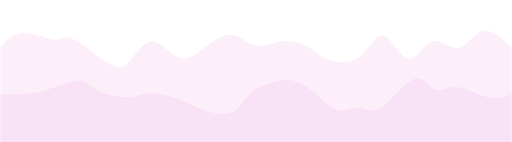
t = 0.00 s
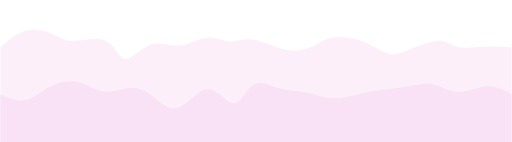
t = 0.75 s
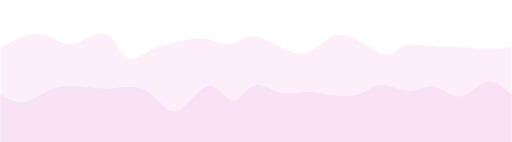
t = 1.25 s
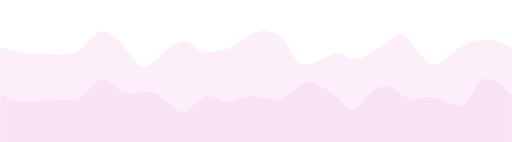
t = 2.00 s
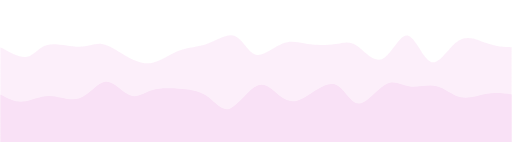
t = 2.75 s
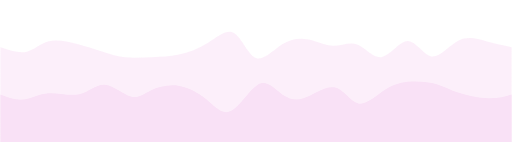
t = 3.25 s

The animated SVG that drew these frames (rendered in a browser with its animation timeline set to each time). Animation: 2 CSS @keyframes rules; one cycle of 4.00 s, repeats indefinitely.

<svg width="100%" height="100%" id="svg" viewBox="0 0 1440 400" xmlns="http://www.w3.org/2000/svg" class="transition duration-300 ease-in-out delay-150"><style>
          .path-0{
            animation:pathAnim-0 4s;
            animation-timing-function: linear;
            animation-iteration-count: infinite;
          }
          @keyframes pathAnim-0{
            0%{
              d: path("M 0,400 C 0,400 0,133 0,133 C 17.436685030064346,113.52670966960221 34.87337006012869,94.05341933920441 63,93 C 91.12662993987131,91.94658066079559 129.94320478954953,109.31303231278454 152,111 C 174.05679521045047,112.68696768721546 179.3538107816733,98.6944514096574 203,109 C 226.6461892183267,119.3055485903426 268.64155208375735,153.90916204858596 297,173 C 325.35844791624265,192.09083795141404 340.07998088329737,195.66890039599875 359,177 C 377.92001911670263,158.33109960400125 401.0385243830531,117.41523636741904 426,116 C 450.9614756169469,114.58476363258096 477.76592158449034,152.67015413432512 503,162 C 528.2340784155097,171.32984586567488 551.8977892789857,151.90414709528045 577,133 C 602.1022107210143,114.09585290471955 628.6429212995669,95.71325748455311 652,98 C 675.3570787004331,100.28674251544689 695.530525522747,123.24282296650716 719,128 C 742.469474477253,132.75717703349284 769.234976609445,119.3154506494182 795,116 C 820.765023390555,112.6845493505818 845.5295680394736,119.49537443582003 865,131 C 884.4704319605264,142.50462556417997 898.6467512326607,158.7030516073017 924,168 C 949.3532487673393,177.2969483926983 985.8834270298842,179.69241913497328 1013,159 C 1040.1165729701158,138.30758086502672 1057.819540647803,94.5272718528051 1079,100 C 1100.180459352197,105.4727281471949 1124.8384103789035,160.19849345380635 1148,165 C 1171.1615896210965,169.80150654619365 1192.8268178365824,124.67875433196943 1217,117 C 1241.1731821634176,109.32124566803057 1267.8543182747662,139.08648921831593 1291,135 C 1314.1456817252338,130.91351078168407 1333.7559090643524,92.97528879476687 1358,87 C 1382.2440909356476,81.02471120523313 1411.1220454678237,107.01235560261657 1440,133 C 1440,133 1440,400 1440,400 Z");
            }
            25%{
              d: path("M 0,400 C 0,400 0,133 0,133 C 23.21251786583356,114.40929545982215 46.42503573166712,95.8185909196443 69,86 C 91.57496426833288,76.1814090803557 113.51237493916506,75.13493178124494 134,86 C 154.48762506083494,96.86506821875506 173.52546451167257,119.64168195537594 203,117 C 232.47453548832743,114.35831804462406 272.38576701414473,86.29834039725134 297,96 C 321.61423298585527,105.70165960274866 330.93146743174856,153.1649564556187 349,162 C 367.06853256825144,170.8350435443813 393.88836325886103,141.04183378027392 421,129 C 448.11163674113897,116.95816621972608 475.5150795328075,122.66770842328556 503,117 C 530.4849204671925,111.33229157671444 558.0513186099089,94.28733252658387 582,97 C 605.9486813900911,99.71266747341613 626.2796460275565,122.18296147037894 645,123 C 663.7203539724435,123.81703852962106 680.8300972798647,102.98082159190038 707,106 C 733.1699027201353,109.01917840809962 768.3999648529847,135.8937521620195 799,146 C 829.6000351470153,156.1062478379805 855.5700433081963,149.44416976002162 877,134 C 898.4299566918037,118.55583023997836 915.3198619142303,94.32956879789398 939,85 C 962.6801380857697,75.67043120210602 993.1505090348819,81.23755504840246 1021,102 C 1048.849490965118,122.76244495159754 1074.078101946242,158.72021100849616 1090,166 C 1105.921898053758,173.27978899150384 1112.5370831801504,151.8816009176129 1139,137 C 1165.4629168198496,122.11839908238711 1211.7735653331556,113.75338532105224 1237,114 C 1262.2264346668444,114.24661467894776 1266.3686554872272,123.10485779817822 1285,131 C 1303.6313445127728,138.89514220182178 1336.751812717935,145.8271834862348 1365,146 C 1393.248187282065,146.1728165137652 1416.6240936410325,139.5864082568826 1440,133 C 1440,133 1440,400 1440,400 Z");
            }
            50%{
              d: path("M 0,400 C 0,400 0,133 0,133 C 23.81366196900511,140.04274082368167 47.62732393801022,147.08548164736334 69,150 C 90.37267606198978,152.91451835263666 109.30436621696421,151.70081423422832 136,153 C 162.6956337830358,154.29918576577168 197.15521119413305,158.1112614157235 223,141 C 248.84478880586695,123.88873858427651 266.07478900650364,85.8541401028778 291,88 C 315.92521099349636,90.1458598971222 348.5456327798525,132.47217817276535 369,159 C 389.4543672201475,185.52782182723465 397.7426798740864,196.2571472060608 421,181 C 444.2573201259136,165.7428527939392 482.48364772380216,124.49923300299129 507,117 C 531.5163522761978,109.50076699700871 542.322729230705,135.74592078197392 568,144 C 593.677270769295,152.25407921802608 634.2254353533774,142.51708386911304 660,129 C 685.7745646466226,115.48291613088696 696.7755293557851,98.18574374157392 719,91 C 741.2244706442149,83.81425625842608 774.6724472234816,86.73994116459127 796,110 C 817.3275527765184,133.26005883540873 826.5346817502883,176.85449160006107 853,182 C 879.4653182497117,187.14550839993893 923.1888257753652,153.8420924351646 947,149 C 970.8111742246348,144.1579075648354 974.7100151482508,167.77713865928055 997,167 C 1019.2899848517492,166.22286134071945 1059.9711136316307,141.04935292771313 1086,121 C 1112.0288863683693,100.95064707228686 1123.4055303252262,86.02544962986691 1143,104 C 1162.5944696747738,121.97455037013309 1190.4067650674651,172.84884855281913 1216,181 C 1241.5932349325349,189.15115144718087 1264.9674094049133,154.5791561588564 1292,135 C 1319.0325905950867,115.42084384114361 1349.7235973128818,110.83452681175532 1375,113 C 1400.2764026871182,115.16547318824468 1420.138201343559,124.08273659412234 1440,133 C 1440,133 1440,400 1440,400 Z");
            }
            75%{
              d: path("M 0,400 C 0,400 0,133 0,133 C 29.292433070860305,151.08146097186454 58.58486614172061,169.1629219437291 78,163 C 97.41513385827939,156.8370780562709 106.95296850397784,126.42977319694822 131,118 C 155.04703149602216,109.57022680305178 193.60325984236798,123.11798526847807 221,129 C 248.39674015763202,134.88201473152193 264.6339921265502,133.09828572913955 283,136 C 301.3660078734498,138.90171427086045 321.86077165143115,146.4888718149638 347,156 C 372.13922834856885,165.5111281850362 401.9229212677254,176.9462270110052 428,176 C 454.0770787322746,175.0537729889948 476.4475432776669,161.72622014101535 503,151 C 529.5524567223331,140.27377985898465 560.286905621607,132.14889242493348 588,116 C 615.713094378393,99.85110757506652 640.4048342359052,75.67821015925078 661,92 C 681.5951657640948,108.32178984074922 698.0937574347721,165.1382669380634 720,175 C 741.9062425652279,184.8617330619366 769.2201360250058,147.76872208849565 795,127 C 820.7798639749942,106.23127791150435 845.0256984652048,101.786844707954 870,105 C 894.9743015347952,108.213155292046 920.6770701141753,119.08389907968834 943,116 C 965.3229298858247,112.91610092031166 984.2660210780937,95.87755897329257 1005,115 C 1025.7339789219063,134.12244102670743 1048.2588455734492,189.40586502714143 1073,181 C 1097.7411544265508,172.59413497285857 1124.6985966281088,100.49898091814164 1148,99 C 1171.3014033718912,97.50101908185836 1190.946767914115,166.59821130029192 1214,173 C 1237.053232085885,179.40178869970808 1263.5143317154304,123.10817388069063 1291,107 C 1318.4856682845696,90.89182611930937 1346.9959052241627,114.96909317694553 1372,126 C 1397.0040947758373,137.03090682305447 1418.5020473879185,135.01545341152723 1440,133 C 1440,133 1440,400 1440,400 Z");
            }
            100%{
              d: path("M 0,400 C 0,400 0,133 0,133 C 17.436685030064346,113.52670966960221 34.87337006012869,94.05341933920441 63,93 C 91.12662993987131,91.94658066079559 129.94320478954953,109.31303231278454 152,111 C 174.05679521045047,112.68696768721546 179.3538107816733,98.6944514096574 203,109 C 226.6461892183267,119.3055485903426 268.64155208375735,153.90916204858596 297,173 C 325.35844791624265,192.09083795141404 340.07998088329737,195.66890039599875 359,177 C 377.92001911670263,158.33109960400125 401.0385243830531,117.41523636741904 426,116 C 450.9614756169469,114.58476363258096 477.76592158449034,152.67015413432512 503,162 C 528.2340784155097,171.32984586567488 551.8977892789857,151.90414709528045 577,133 C 602.1022107210143,114.09585290471955 628.6429212995669,95.71325748455311 652,98 C 675.3570787004331,100.28674251544689 695.530525522747,123.24282296650716 719,128 C 742.469474477253,132.75717703349284 769.234976609445,119.3154506494182 795,116 C 820.765023390555,112.6845493505818 845.5295680394736,119.49537443582003 865,131 C 884.4704319605264,142.50462556417997 898.6467512326607,158.7030516073017 924,168 C 949.3532487673393,177.2969483926983 985.8834270298842,179.69241913497328 1013,159 C 1040.1165729701158,138.30758086502672 1057.819540647803,94.5272718528051 1079,100 C 1100.180459352197,105.4727281471949 1124.8384103789035,160.19849345380635 1148,165 C 1171.1615896210965,169.80150654619365 1192.8268178365824,124.67875433196943 1217,117 C 1241.1731821634176,109.32124566803057 1267.8543182747662,139.08648921831593 1291,135 C 1314.1456817252338,130.91351078168407 1333.7559090643524,92.97528879476687 1358,87 C 1382.2440909356476,81.02471120523313 1411.1220454678237,107.01235560261657 1440,133 C 1440,133 1440,400 1440,400 Z");
            }
          }</style><path d="M 0,400 C 0,400 0,133 0,133 C 17.436685030064346,113.52670966960221 34.87337006012869,94.05341933920441 63,93 C 91.12662993987131,91.94658066079559 129.94320478954953,109.31303231278454 152,111 C 174.05679521045047,112.68696768721546 179.3538107816733,98.6944514096574 203,109 C 226.6461892183267,119.3055485903426 268.64155208375735,153.90916204858596 297,173 C 325.35844791624265,192.09083795141404 340.07998088329737,195.66890039599875 359,177 C 377.92001911670263,158.33109960400125 401.0385243830531,117.41523636741904 426,116 C 450.9614756169469,114.58476363258096 477.76592158449034,152.67015413432512 503,162 C 528.2340784155097,171.32984586567488 551.8977892789857,151.90414709528045 577,133 C 602.1022107210143,114.09585290471955 628.6429212995669,95.71325748455311 652,98 C 675.3570787004331,100.28674251544689 695.530525522747,123.24282296650716 719,128 C 742.469474477253,132.75717703349284 769.234976609445,119.3154506494182 795,116 C 820.765023390555,112.6845493505818 845.5295680394736,119.49537443582003 865,131 C 884.4704319605264,142.50462556417997 898.6467512326607,158.7030516073017 924,168 C 949.3532487673393,177.2969483926983 985.8834270298842,179.69241913497328 1013,159 C 1040.1165729701158,138.30758086502672 1057.819540647803,94.5272718528051 1079,100 C 1100.180459352197,105.4727281471949 1124.8384103789035,160.19849345380635 1148,165 C 1171.1615896210965,169.80150654619365 1192.8268178365824,124.67875433196943 1217,117 C 1241.1731821634176,109.32124566803057 1267.8543182747662,139.08648921831593 1291,135 C 1314.1456817252338,130.91351078168407 1333.7559090643524,92.97528879476687 1358,87 C 1382.2440909356476,81.02471120523313 1411.1220454678237,107.01235560261657 1440,133 C 1440,133 1440,400 1440,400 Z" stroke="none" stroke-width="0" fill="#f9e1f688" class="transition-all duration-300 ease-in-out delay-150 path-0"></path><style>
          .path-1{
            animation:pathAnim-1 4s;
            animation-timing-function: linear;
            animation-iteration-count: infinite;
          }
          @keyframes pathAnim-1{
            0%{
              d: path("M 0,400 C 0,400 0,266 0,266 C 26.607105491854,265.86426276762177 53.214210983708,265.7285255352436 75,264 C 96.785789016292,262.2714744647564 113.75026155702201,258.9501606266475 140,250 C 166.24973844297799,241.04983937335246 201.78474278820389,226.4708319581663 223,227 C 244.21525721179611,227.5291680418337 251.11076729016247,243.16651154068745 274,255 C 296.88923270983753,266.83348845931255 335.77218805114626,274.8631218790839 361,274 C 386.22781194885374,273.1368781209161 397.80048050525255,263.38100094297715 422,263 C 446.19951949474745,262.61899905702285 483.02588992784354,271.6128743490074 508,281 C 532.9741100721565,290.3871256509926 546.0959597833732,300.1675016609931 570,309 C 593.9040402166268,317.8324983390069 628.5902709386633,325.7171190070204 652,316 C 675.4097290613367,306.2828809929796 687.5429564619736,278.96402231092543 707,261 C 726.4570435380264,243.03597768907457 753.2379032134423,234.4267917492777 778,229 C 802.7620967865577,223.5732082507223 825.5054306842572,221.32881069196367 855,240 C 884.4945693157428,258.67118930803633 920.7403740495283,298.25796548286763 946,309 C 971.2596259504717,319.74203451713237 985.5330731176293,301.63932737656603 1003,302 C 1020.4669268823707,302.36067262343397 1041.1273334799544,321.18472501086836 1070,304 C 1098.8726665200456,286.81527498913164 1135.9575929625537,233.62177257996066 1163,223 C 1190.0424070374463,212.37822742003934 1207.0422946698309,244.32818466928893 1224,252 C 1240.9577053301691,259.67181533071107 1257.8732283581223,243.06548874288376 1284,245 C 1310.1267716418777,246.93451125711624 1345.464791897679,267.40986035917604 1373,274 C 1400.535208102321,280.59013964082396 1420.2676040511606,273.295069820412 1440,266 C 1440,266 1440,400 1440,400 Z");
            }
            25%{
              d: path("M 0,400 C 0,400 0,266 0,266 C 23.166901656325514,279.7877355004487 46.33380331265103,293.57547100089744 69,288 C 91.66619668734897,282.42452899910256 113.83168840572142,257.48585149685886 138,243 C 162.16831159427858,228.51414850314114 188.33944306446335,224.48112301166725 216,232 C 243.66055693553665,239.51887698833275 272.8105393364251,258.5896564564722 298,259 C 323.1894606635749,259.4103435435278 344.4183995898363,241.1602511624441 366,239 C 387.5816004101637,236.8397488375559 409.51586230422964,250.76933889375147 430,273 C 450.48413769577036,295.23066110624853 469.5181511932452,325.7623932625499 497,311 C 524.4818488067548,296.2376067374501 560.4115329227893,236.18108805604874 589,232 C 617.5884670772107,227.81891194395126 638.8357171155978,279.5132545132552 658,283 C 677.1642828844022,286.4867454867448 694.2455986148193,241.76589389093024 715,231 C 735.7544013851807,220.23410610906976 760.1818884251248,243.42316992302375 786,255 C 811.8181115748752,266.57683007697625 839.0268476846812,266.5414264169747 862,267 C 884.9731523153188,267.4585735830253 903.7107208361502,268.4111244090776 931,266 C 958.2892791638498,263.5888755909224 994.1302689707181,257.81407594671487 1017,251 C 1039.8697310292819,244.18592405328513 1049.768203280977,236.33257180406306 1072,238 C 1094.231796719023,239.66742819593694 1128.7969179053732,250.8556368370328 1155,248 C 1181.2030820946268,245.1443631629672 1199.0441250975286,228.24488084780563 1221,233 C 1242.9558749024714,237.75511915219437 1269.0265817045115,264.16483977174465 1295,264 C 1320.9734182954885,263.83516022825535 1346.8495480844251,237.09576006521579 1371,233 C 1395.1504519155749,228.90423993478421 1417.5752259577876,247.4521199673921 1440,266 C 1440,266 1440,400 1440,400 Z");
            }
            50%{
              d: path("M 0,400 C 0,400 0,266 0,266 C 20.618053657352327,275.95500793888965 41.236107314704654,285.9100158777793 67,287 C 92.76389268529535,288.0899841222207 123.67362439853372,280.3149444277725 152,280 C 180.32637560146628,279.6850555722275 206.06939509116046,286.83020641113075 228,273 C 249.93060490883954,259.16979358886925 268.04879523682445,224.36422992770477 287,223 C 305.95120476317555,221.63577007229523 325.73542396154176,253.7128738780503 351,261 C 376.26457603845824,268.2871261219497 407.0095089170083,250.78427456009422 435,262 C 462.9904910829917,273.2157254399058 488.226540370425,313.1500278815728 511,315 C 533.773459629575,316.8499721184272 554.0843296012913,280.61561391361465 576,273 C 597.9156703987087,265.38438608638535 621.4361412244095,286.3875164639686 642,288 C 662.5638587755905,289.6124835360314 680.1711055010705,271.83432023051097 706,271 C 731.8288944989295,270.16567976948903 765.8794367713081,286.2752026139875 792,278 C 818.1205632286919,269.7247973860125 836.3111474136971,237.0648693135391 863,233 C 889.6888525863029,228.9351306864609 924.8759735739035,253.46532013185612 948,275 C 971.1240264260965,296.5346798681439 982.1849582906893,315.07385015903657 1002,303 C 1021.8150417093107,290.92614984096343 1050.3841932633384,248.2392792319976 1077,243 C 1103.6158067366616,237.7607207680024 1128.2782686559563,269.969032912973 1151,278 C 1173.7217313440437,286.030967087027 1194.5027321128366,269.88458911611036 1222,275 C 1249.4972678871634,280.11541088388964 1283.7108028926978,306.49261062258563 1306,295 C 1328.2891971073022,283.50738937741437 1338.6540563163721,234.14496839354697 1359,223 C 1379.3459436836279,211.85503160645303 1409.672971841814,238.92751580322653 1440,266 C 1440,266 1440,400 1440,400 Z");
            }
            75%{
              d: path("M 0,400 C 0,400 0,266 0,266 C 20.74922478607776,277.3935622530916 41.49844957215552,288.7871245061832 63,286 C 84.50155042784448,283.2128754938168 106.75542649745566,266.2450642283589 134,267 C 161.24457350254434,267.7549357716411 193.47984443802184,286.2326185803814 222,278 C 250.52015556197816,269.7673814196186 275.3251957504569,234.82446145011525 300,233 C 324.6748042495431,231.17553854988475 349.2193725601508,262.4695356191577 369,271 C 388.7806274398492,279.5304643808423 403.79731400893985,265.29739607325405 424,252 C 444.20268599106015,238.70260392674598 469.5913714040896,226.3408800878262 498,228 C 526.4086285959104,229.6591199121738 557.8372003747016,245.33908357544118 582,269 C 606.1627996252984,292.6609164245588 623.0598270971042,324.30278561040893 648,312 C 672.9401729028958,299.69721438959107 705.9234912368817,243.44977398292315 731,231 C 756.0765087631183,218.55022601707685 773.2462079553688,249.89811845789848 791,272 C 808.7537920446312,294.1018815421015 827.0916769416431,306.957752185483 853,289 C 878.9083230583569,271.042247814517 912.3870842780591,222.27087280016977 939,225 C 965.6129157219409,227.72912719983023 985.359985946121,281.95875661383786 1010,288 C 1034.640014053879,294.04124338616214 1064.1729719374569,251.89410074447872 1088,236 C 1111.8270280625431,220.10589925552128 1129.9481263040516,230.4648404082474 1154,232 C 1178.0518736959484,233.5351595917526 1208.0345228463368,226.2465376225316 1231,232 C 1253.9654771536632,237.7534623774684 1269.9137823106016,256.5490091016261 1294,267 C 1318.0862176893984,277.4509908983739 1350.3103479112567,279.557425970964 1376,278 C 1401.6896520887433,276.442574029036 1420.8448260443715,271.221287014518 1440,266 C 1440,266 1440,400 1440,400 Z");
            }
            100%{
              d: path("M 0,400 C 0,400 0,266 0,266 C 26.607105491854,265.86426276762177 53.214210983708,265.7285255352436 75,264 C 96.785789016292,262.2714744647564 113.75026155702201,258.9501606266475 140,250 C 166.24973844297799,241.04983937335246 201.78474278820389,226.4708319581663 223,227 C 244.21525721179611,227.5291680418337 251.11076729016247,243.16651154068745 274,255 C 296.88923270983753,266.83348845931255 335.77218805114626,274.8631218790839 361,274 C 386.22781194885374,273.1368781209161 397.80048050525255,263.38100094297715 422,263 C 446.19951949474745,262.61899905702285 483.02588992784354,271.6128743490074 508,281 C 532.9741100721565,290.3871256509926 546.0959597833732,300.1675016609931 570,309 C 593.9040402166268,317.8324983390069 628.5902709386633,325.7171190070204 652,316 C 675.4097290613367,306.2828809929796 687.5429564619736,278.96402231092543 707,261 C 726.4570435380264,243.03597768907457 753.2379032134423,234.4267917492777 778,229 C 802.7620967865577,223.5732082507223 825.5054306842572,221.32881069196367 855,240 C 884.4945693157428,258.67118930803633 920.7403740495283,298.25796548286763 946,309 C 971.2596259504717,319.74203451713237 985.5330731176293,301.63932737656603 1003,302 C 1020.4669268823707,302.36067262343397 1041.1273334799544,321.18472501086836 1070,304 C 1098.8726665200456,286.81527498913164 1135.9575929625537,233.62177257996066 1163,223 C 1190.0424070374463,212.37822742003934 1207.0422946698309,244.32818466928893 1224,252 C 1240.9577053301691,259.67181533071107 1257.8732283581223,243.06548874288376 1284,245 C 1310.1267716418777,246.93451125711624 1345.464791897679,267.40986035917604 1373,274 C 1400.535208102321,280.59013964082396 1420.2676040511606,273.295069820412 1440,266 C 1440,266 1440,400 1440,400 Z");
            }
          }</style><path d="M 0,400 C 0,400 0,266 0,266 C 26.607105491854,265.86426276762177 53.214210983708,265.7285255352436 75,264 C 96.785789016292,262.2714744647564 113.75026155702201,258.9501606266475 140,250 C 166.24973844297799,241.04983937335246 201.78474278820389,226.4708319581663 223,227 C 244.21525721179611,227.5291680418337 251.11076729016247,243.16651154068745 274,255 C 296.88923270983753,266.83348845931255 335.77218805114626,274.8631218790839 361,274 C 386.22781194885374,273.1368781209161 397.80048050525255,263.38100094297715 422,263 C 446.19951949474745,262.61899905702285 483.02588992784354,271.6128743490074 508,281 C 532.9741100721565,290.3871256509926 546.0959597833732,300.1675016609931 570,309 C 593.9040402166268,317.8324983390069 628.5902709386633,325.7171190070204 652,316 C 675.4097290613367,306.2828809929796 687.5429564619736,278.96402231092543 707,261 C 726.4570435380264,243.03597768907457 753.2379032134423,234.4267917492777 778,229 C 802.7620967865577,223.5732082507223 825.5054306842572,221.32881069196367 855,240 C 884.4945693157428,258.67118930803633 920.7403740495283,298.25796548286763 946,309 C 971.2596259504717,319.74203451713237 985.5330731176293,301.63932737656603 1003,302 C 1020.4669268823707,302.36067262343397 1041.1273334799544,321.18472501086836 1070,304 C 1098.8726665200456,286.81527498913164 1135.9575929625537,233.62177257996066 1163,223 C 1190.0424070374463,212.37822742003934 1207.0422946698309,244.32818466928893 1224,252 C 1240.9577053301691,259.67181533071107 1257.8732283581223,243.06548874288376 1284,245 C 1310.1267716418777,246.93451125711624 1345.464791897679,267.40986035917604 1373,274 C 1400.535208102321,280.59013964082396 1420.2676040511606,273.295069820412 1440,266 C 1440,266 1440,400 1440,400 Z" stroke="none" stroke-width="0" fill="#f9e1f6ff" class="transition-all duration-300 ease-in-out delay-150 path-1"></path></svg>
